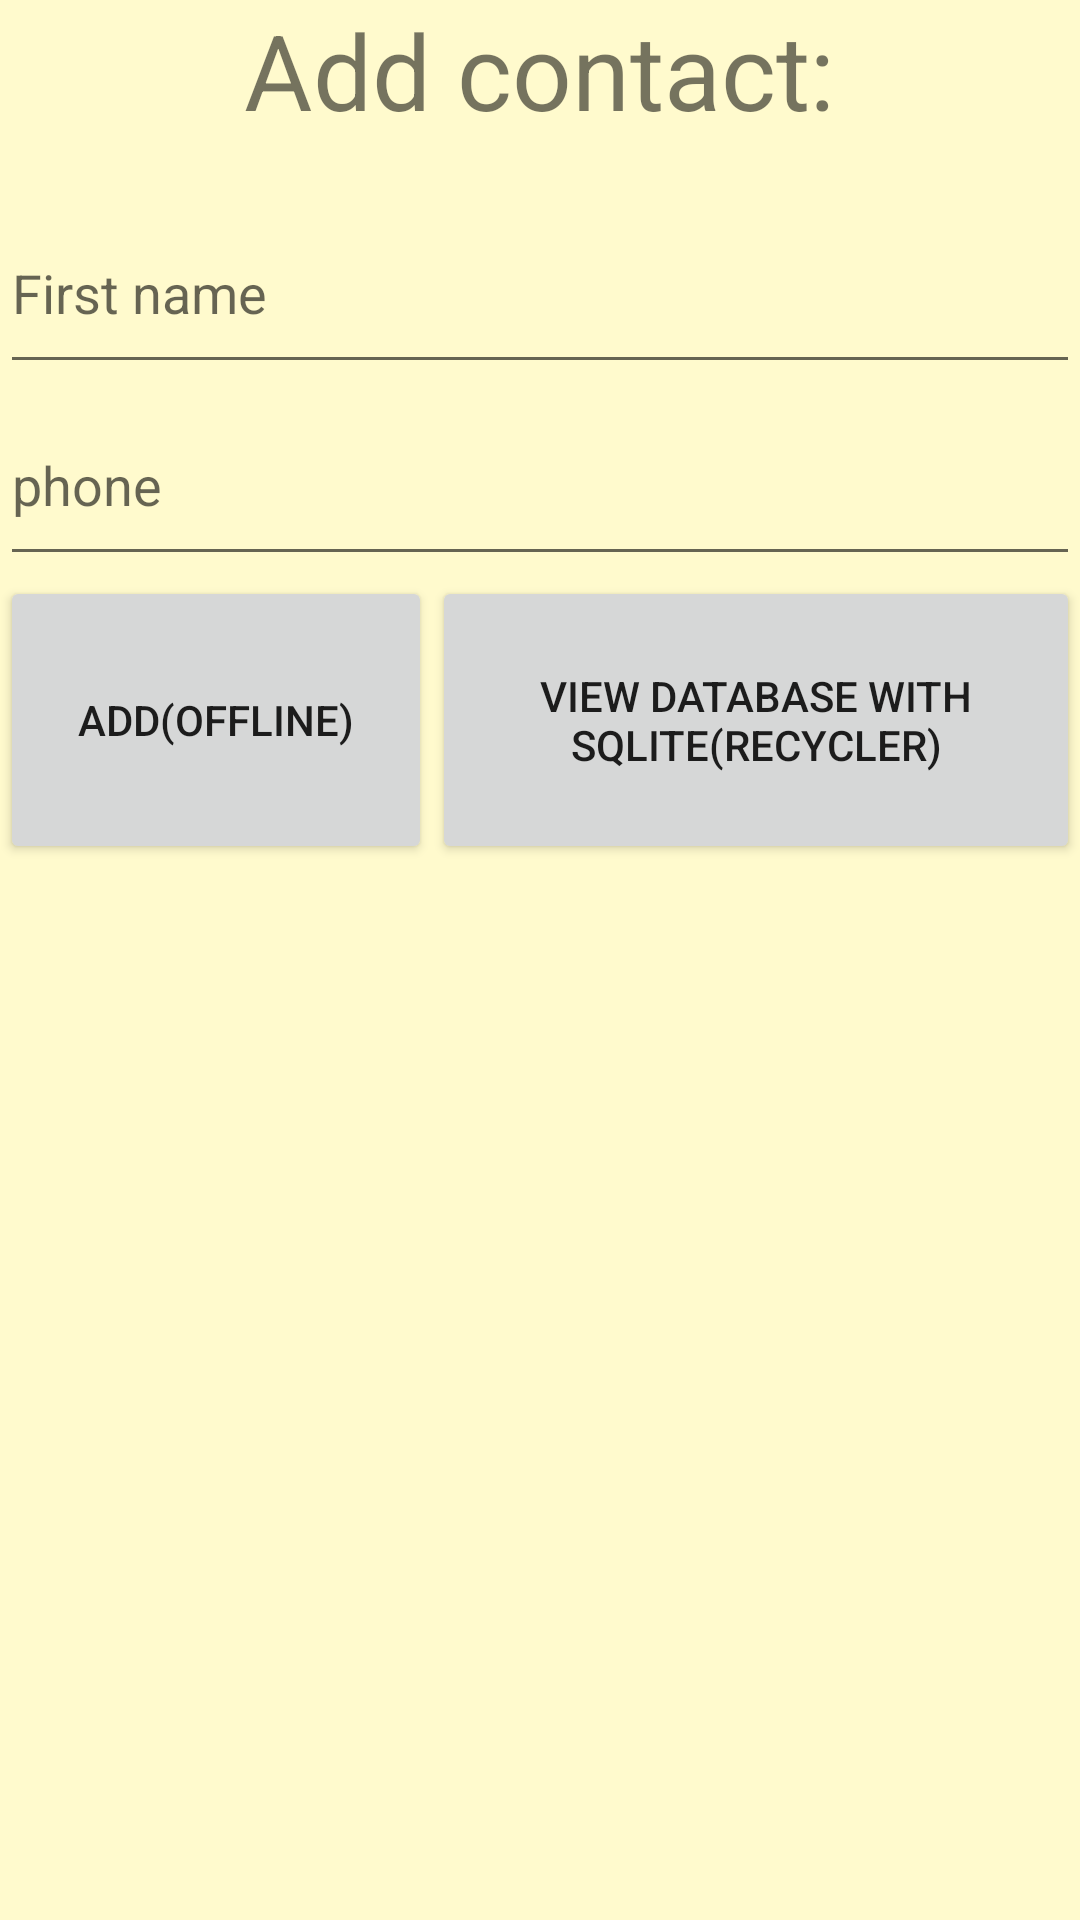

Here is an Android app screen rendered from its layout file. Give the layout XML and the strings, colors and styles it references.
<!-- AndroidManifest.xml: application theme AppTheme -->
<!-- res/layout/activity_main.xml -->
<?xml version="1.0" encoding="utf-8"?>
<LinearLayout
    xmlns:android="http://schemas.android.com/apk/res/android"
    xmlns:app="http://schemas.android.com/apk/res-auto"
    xmlns:tools="http://schemas.android.com/tools"
    android:layout_width="match_parent"
    android:layout_height="match_parent"
    android:orientation="vertical"
    android:weightSum="10"
    android:background="@color/teal"
    tools:context=".MainActivity">


 <TextView
     android:id="@+id/textview_xid"
     android:layout_width="wrap_content"
     android:layout_height="0dp"
     android:layout_weight="1"
     android:text="Add contact:"
     android:textSize="35dp"
     android:layout_gravity="center" />
    <EditText
        android:id="@+id/firstname_xid"
        android:layout_width="match_parent"
        android:layout_height="0dp"
        android:layout_weight="1"
        android:hint="First name"/>

    <EditText
        android:id="@+id/phone_xid"
        android:layout_width="match_parent"
        android:layout_height="0dp"
        android:layout_weight="1"
        android:inputType="number"
        android:hint="phone"/>
    <LinearLayout
        android:layout_width="match_parent"
        android:layout_height="0dp"
        android:layout_weight="1.5"
        android:weightSum="10"
        android:orientation="horizontal">
        <Button
        android:id="@+id/add_btn_xid"
        android:layout_width="0dp"
        android:layout_height="match_parent"
        android:layout_weight="4"
        android:layout_gravity="center"
        android:text="Add(offline)"
        android:onClick="add_contact"/>
        <Button
            android:id="@+id/view_btn_sql"
            android:layout_width="0dp"
            android:layout_height="match_parent"
            android:layout_weight="6"
            android:onClick="view_contact"
            android:layout_gravity="center"
            android:text="view database with sqlite(recycler)"/>
    </LinearLayout>






</LinearLayout>
<!-- resources referenced by this layout -->
<resources>
  <color name="teal">#FFFACD</color>
  <style name="AppTheme" parent="Theme.AppCompat.Light.NoActionBar">
          
          <item name="colorPrimary">@color/colorPrimary</item>
          <item name="colorPrimaryDark">@color/teal</item>
          <item name="colorAccent">@color/teal</item>
      </style>
  <color name="colorPrimary">#3F51B5</color>
</resources>
